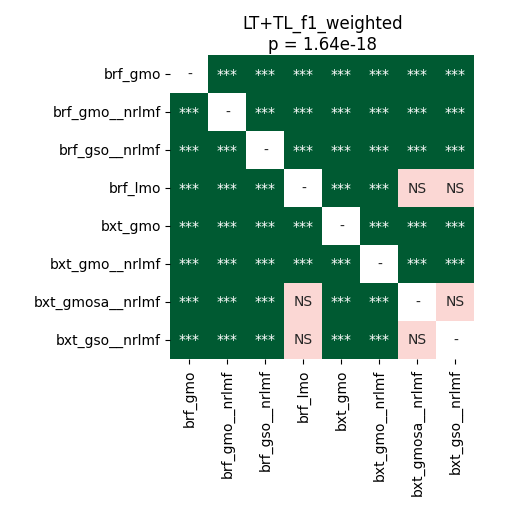

Values plotted in this chart, from the file beside it:
	brf_gmo	brf_gmo__nrlmf	brf_gso__nrlmf	brf_lmo	bxt_gmo	bxt_gmo__nrlmf	bxt_gmosa__nrlmf	bxt_gso__nrlmf
brf_gmo	1.0	4.2724609375e-05	7.768110795454545e-05	4.2724609375e-05	4.2724609375e-05	4.2724609375e-05	4.2724609375e-05	7.768110795454545e-05
brf_gmo__nrlmf	4.2724609375e-05	1.0	4.2724609375e-05	4.2724609375e-05	4.2724609375e-05	0.0002492	4.2724609375e-05	4.2724609375e-05
brf_gso__nrlmf	7.768110795454545e-05	4.2724609375e-05	1.0	4.2724609375e-05	4.2724609375e-05	4.2724609375e-05	4.2724609375e-05	4.2724609375e-05
brf_lmo	4.2724609375e-05	4.2724609375e-05	4.2724609375e-05	1.0	4.2724609375e-05	4.2724609375e-05	0.3484	0.249
bxt_gmo	4.2724609375e-05	4.2724609375e-05	4.2724609375e-05	4.2724609375e-05	1.0	4.2724609375e-05	0.0003418	0.0001115
bxt_gmo__nrlmf	4.2724609375e-05	0.0002492	4.2724609375e-05	4.2724609375e-05	4.2724609375e-05	1.0	4.2724609375e-05	4.2724609375e-05
bxt_gmosa__nrlmf	4.2724609375e-05	4.2724609375e-05	4.2724609375e-05	0.3484	0.0003418	4.2724609375e-05	1.0	0.3345
bxt_gso__nrlmf	7.768110795454545e-05	4.2724609375e-05	4.2724609375e-05	0.249	0.0001115	4.2724609375e-05	0.3345	1.0
